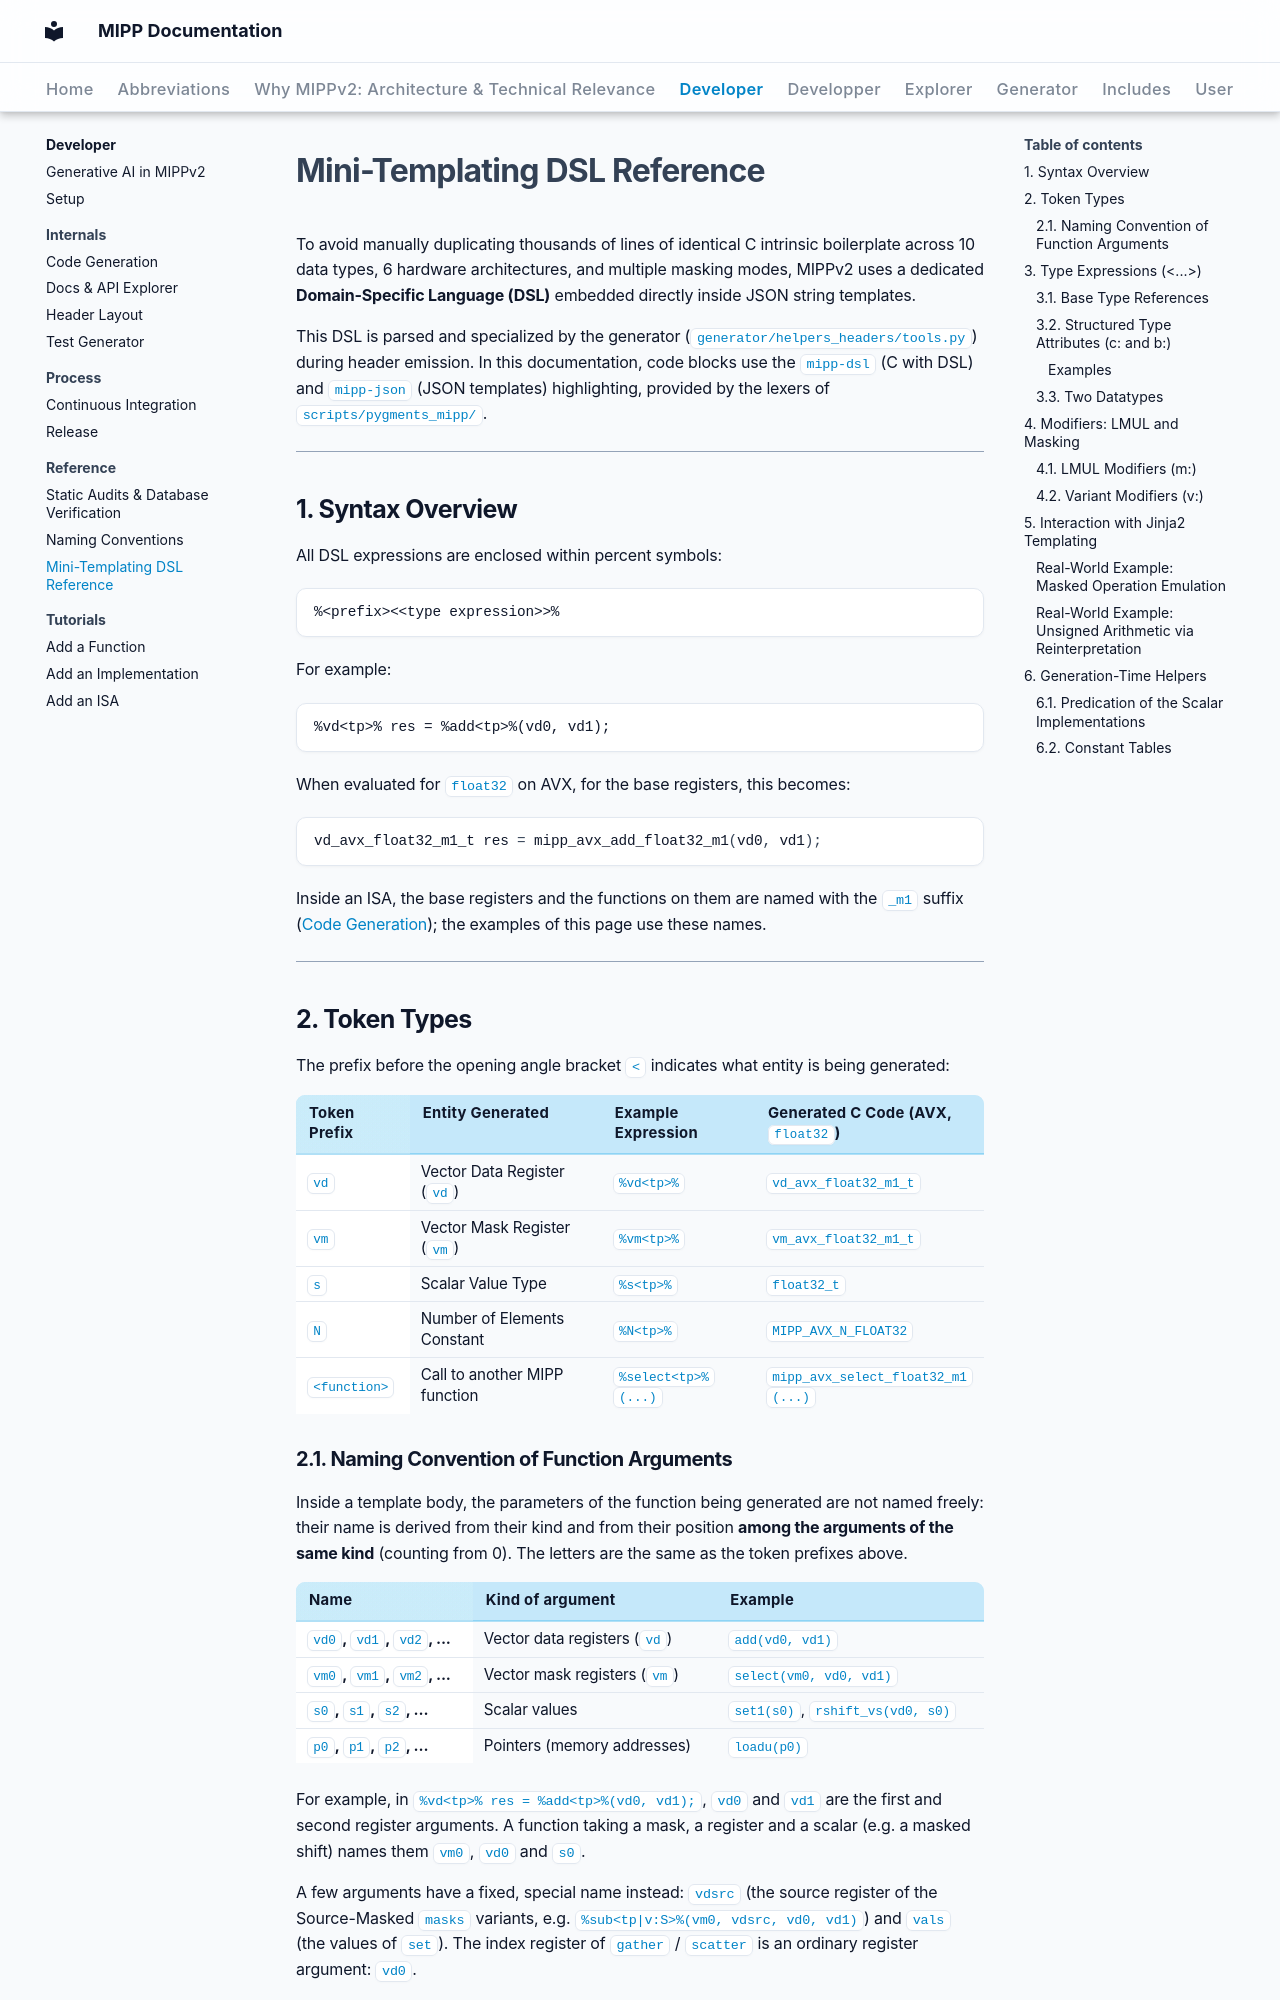

repository: aff3ct/MIPP · page: developer/reference/templating_dsl/index.html · generator: mkdocs

# Mini-Templating DSL Reference

To avoid manually duplicating thousands of lines of identical C intrinsic boilerplate across 10 data types, 6 hardware architectures, and multiple masking modes, MIPPv2 uses a dedicated **Domain-Specific Language (DSL)** embedded directly inside JSON string templates.

This DSL is parsed and specialized by the generator (`generator/helpers_headers/tools.py`) during header emission. In this documentation, code blocks use the `mipp-dsl` (C with DSL) and `mipp-json` (JSON templates) highlighting, provided by the lexers of `scripts/pygments_mipp/`.

---

## 1. Syntax Overview

All DSL expressions are enclosed within percent symbols:

```text
%<prefix><<type expression>>%
```

For example:

```mipp-dsl
%vd<tp>% res = %add<tp>%(vd0, vd1);
```

When evaluated for `float32` on AVX, for the base registers, this becomes:

```c
vd_avx_float32_m1_t res = mipp_avx_add_float32_m1(vd0, vd1);
```

Inside an ISA, the base registers and the functions on them are named with the `_m1` suffix ([Code Generation](../internals/code_generation.md#2-one-isa-layer)); the examples of this page use these names.

---

## 2. Token Types

The prefix before the opening angle bracket `<` indicates what entity is being generated:

| Token Prefix | Entity Generated | Example Expression | Generated C Code (AVX, `float32`) |
| :--- | :--- | :--- | :--- |
| **`vd`** | Vector Data Register (`vd`) | `%vd<tp>%` | `vd_avx_float32_m1_t` |
| **`vm`** | Vector Mask Register (`vm`) | `%vm<tp>%` | `vm_avx_float32_m1_t` |
| **`s`** | Scalar Value Type | `%s<tp>%` | `float32_t` |
| **`N`** | Number of Elements Constant | `%N<tp>%` | `MIPP_AVX_N_FLOAT32` |
| **`<function>`** | Call to another MIPP function | `%select<tp>%(...)` | `mipp_avx_select_float32_m1(...)` |

### 2.1. Naming Convention of Function Arguments

Inside a template body, the parameters of the function being generated are not named freely: their name is derived from their kind and from their position **among the arguments of the same kind** (counting from 0). The letters are the same as the token prefixes above.

| Name | Kind of argument | Example |
| :--- | :--- | :--- |
| **`vd0`, `vd1`, `vd2`, ...** | Vector data registers (`vd`) | `add(vd0, vd1)` |
| **`vm0`, `vm1`, `vm2`, ...** | Vector mask registers (`vm`) | `select(vm0, vd0, vd1)` |
| **`s0`, `s1`, `s2`, ...** | Scalar values | `set1(s0)`, `rshift_vs(vd0, s0)` |
| **`p0`, `p1`, `p2`, ...** | Pointers (memory addresses) | `loadu(p0)` |

For example, in `%vd<tp>% res = %add<tp>%(vd0, vd1);`, `vd0` and `vd1` are the first and second register arguments. A function taking a mask, a register and a scalar (e.g. a masked shift) names them `vm0`, `vd0` and `s0`.

A few arguments have a fixed, special name instead: `vdsrc` (the source register of the Source-Masked `masks` variants, e.g. `%sub<tp|v:S>%(vm0, vdsrc, vd0, vd1)`) and `vals` (the values of `set`). The index register of `gather` / `scatter` is an ordinary register argument: `vd0`.

---
